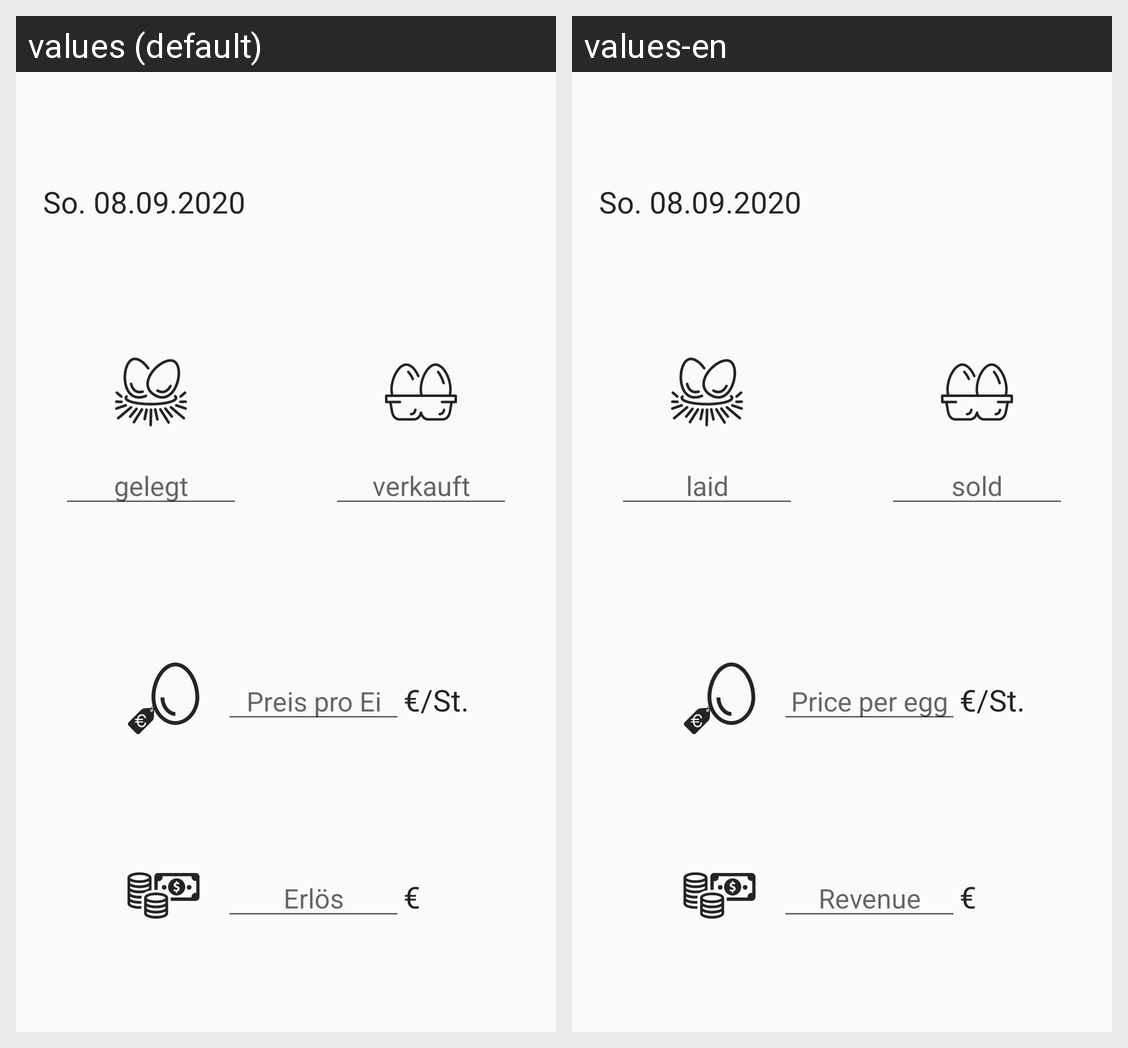

This grid shows one Android layout under two languages. Give, for every string resource on the screen, its name, the default text and each shown locale's text.
Android screen res/layout/content_new_entity.xml rendered under 2 locales, left to right: values (default), values-en. Device: Nexus 5 (rendered at 1080×1920; each locale shown at half size, 540×960, under a caption strip naming it); theme AppTheme.
Strings drawn on this screen, with the default value and each locale's value (text and hints the layout hard-codes, and strings that could not be matched under every locale, appear in the picture but are not listed):

hint_eggs_collected
  values: gelegt
  values-en: laid

hint_eggs_sold
  values: verkauft
  values-en: sold

hint_price_per_egg
  values: Preis pro Ei
  values-en: Price per egg

symbol_price_per_piece
  values: €/St.
  values-en: €/St.  [not translated; the default value is used]

hint_money_earned
  values: Erlös
  values-en: Revenue

euro_symbol
  values: €
  values-en: €  [not translated; the default value is used]
